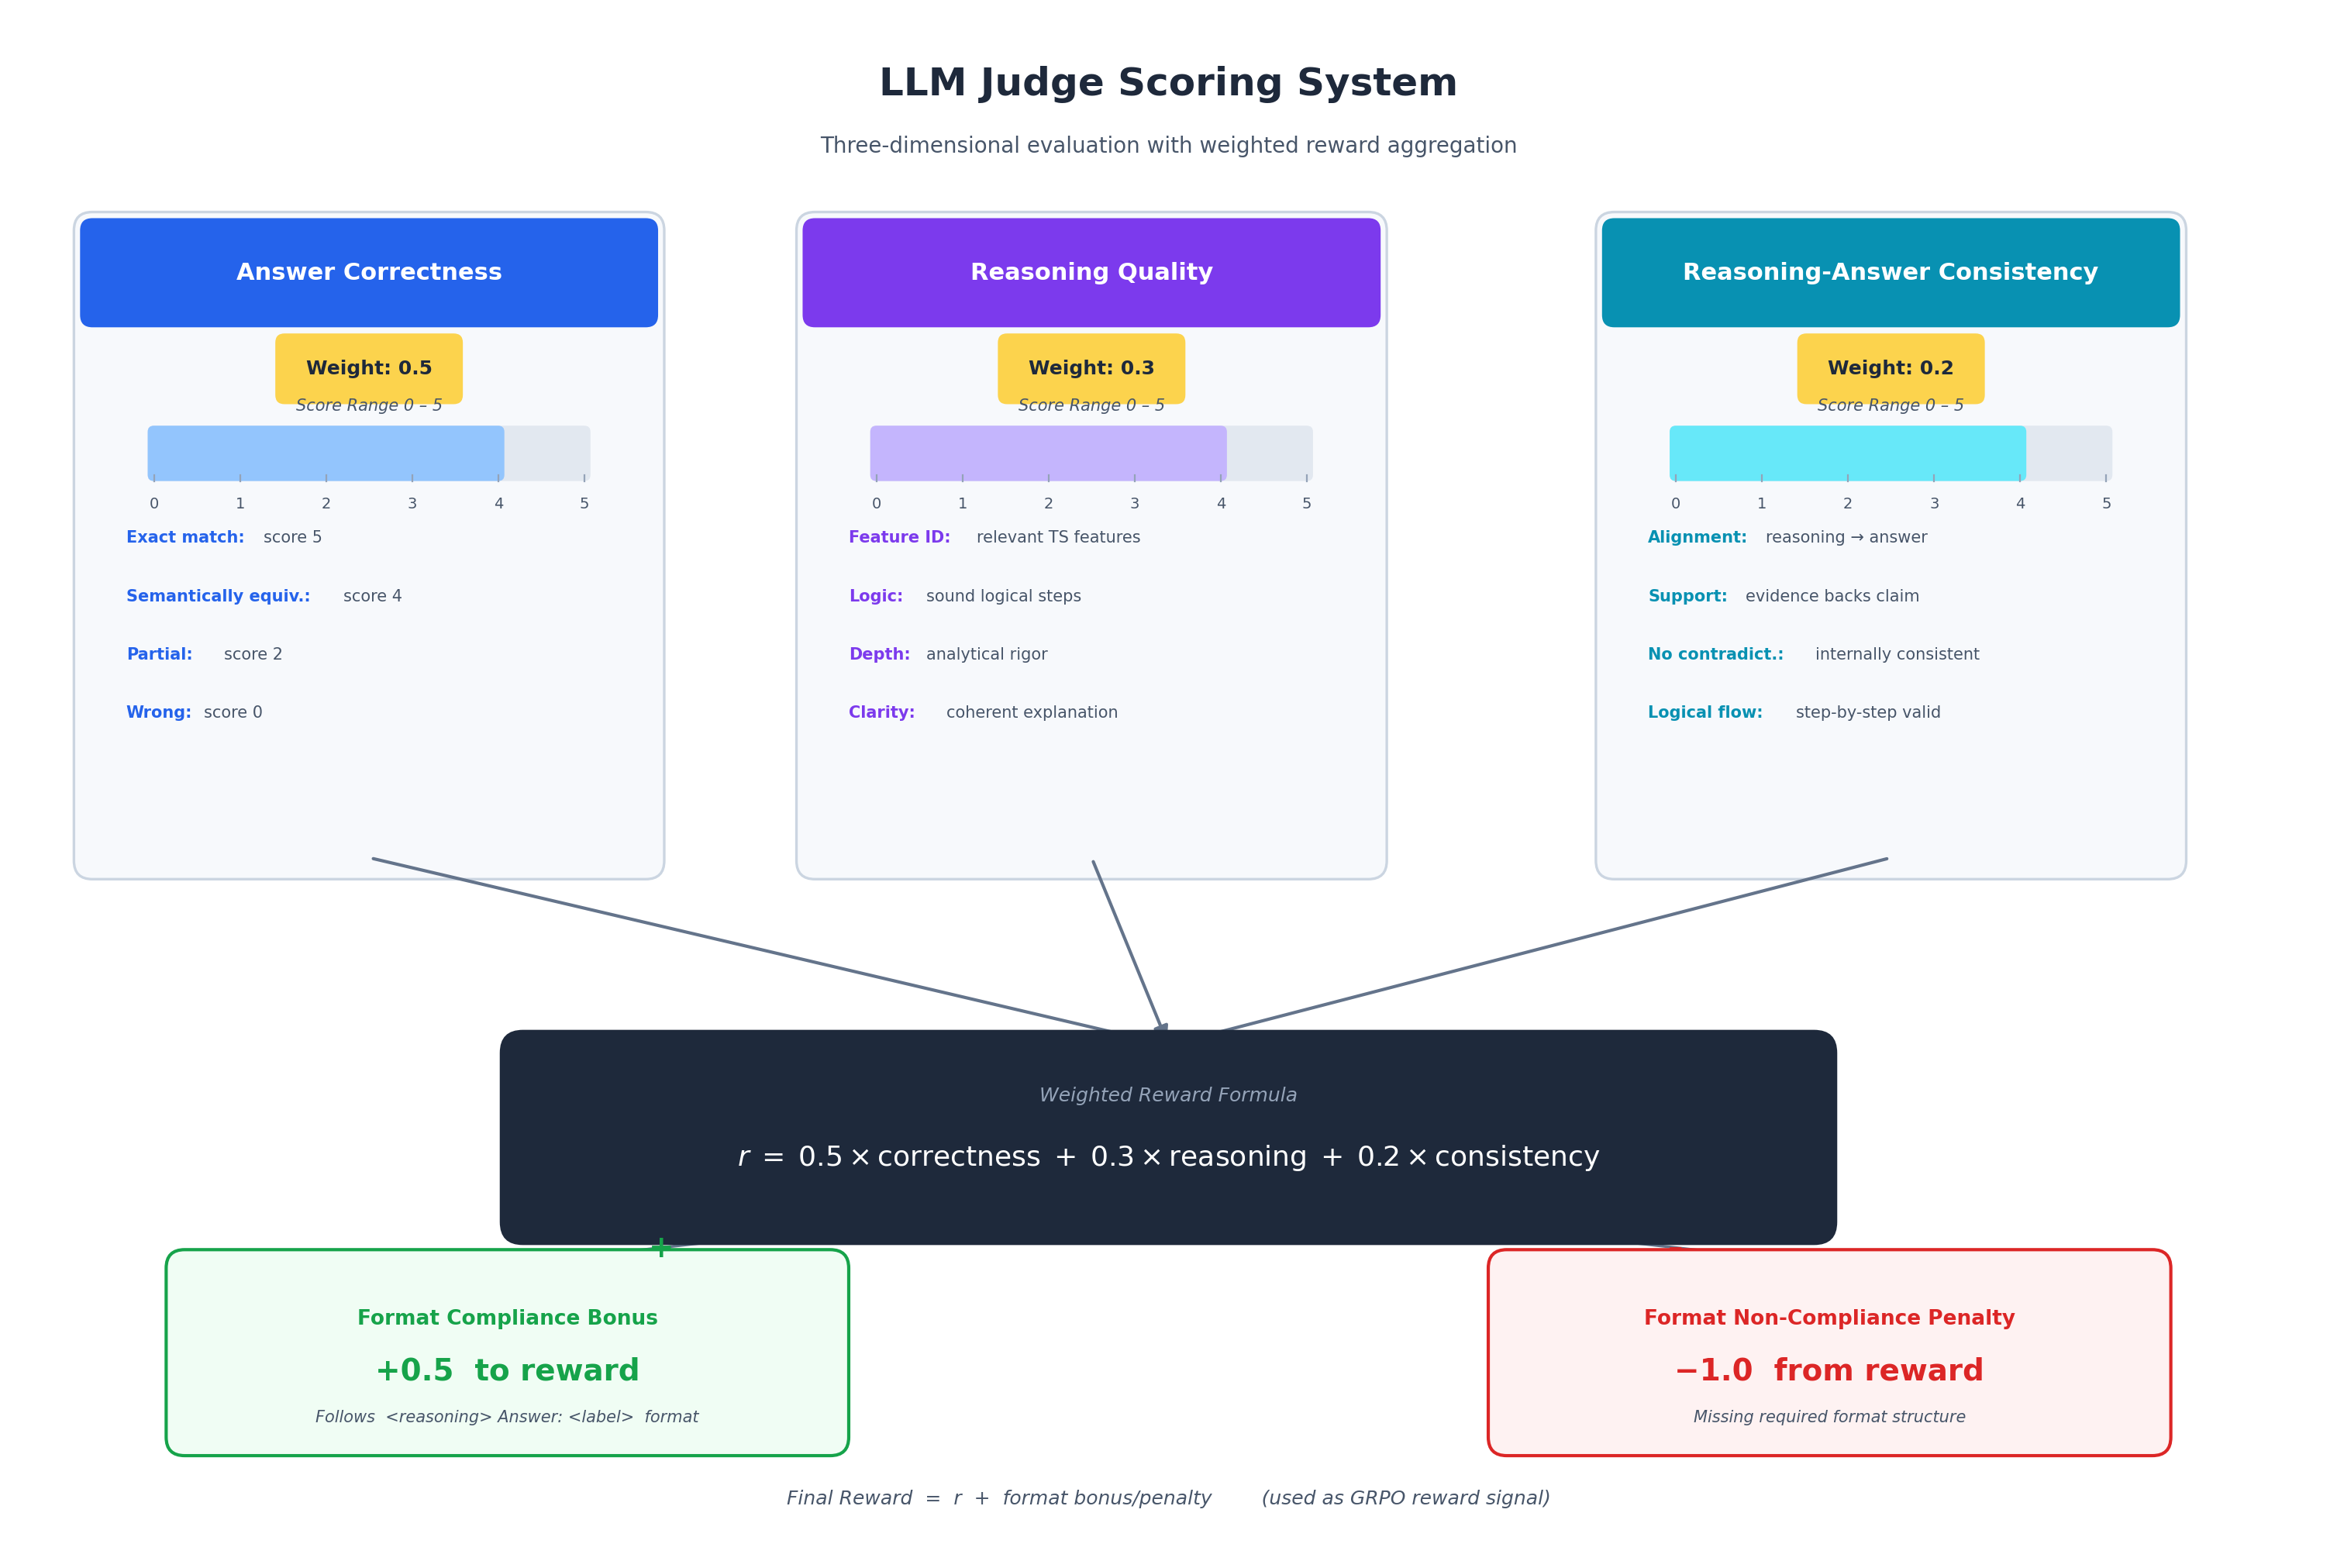

Write Python code to recreate this figure.
"""
fig_003: LLM Judge Scoring System
Diagram showing three scoring dimensions, their weights, the weighted reward formula,
and format compliance bonuses/penalties.
"""

import matplotlib.pyplot as plt
import matplotlib.patches as mpatches
from matplotlib.patches import FancyBboxPatch, FancyArrowPatch
import numpy as np

# --- Color palette ---
BG_WHITE = "#FFFFFF"
CARD_BG = "#F7F9FC"
HEADER_CORRECTNESS = "#2563EB"   # blue
HEADER_REASONING = "#7C3AED"     # purple
HEADER_CONSISTENCY = "#0891B2"   # teal
FORMULA_BG = "#1E293B"          # dark slate
FORMULA_TEXT = "#FFFFFF"
BONUS_GREEN = "#16A34A"
PENALTY_RED = "#DC2626"
SCALE_TRACK = "#E2E8F0"
SCALE_FILL_CORR = "#93C5FD"
SCALE_FILL_REAS = "#C4B5FD"
SCALE_FILL_CONS = "#67E8F9"
WEIGHT_BADGE = "#FCD34D"
ARROW_COLOR = "#64748B"
TEXT_DARK = "#1E293B"
TEXT_MED = "#475569"
TEXT_LIGHT = "#94A3B8"
BORDER_COLOR = "#CBD5E1"

fig, ax = plt.subplots(figsize=(15, 10), facecolor=BG_WHITE)
ax.set_xlim(0, 15)
ax.set_ylim(0, 10)
ax.set_aspect("equal")
ax.axis("off")

# === Title ===
ax.text(7.5, 9.55, "LLM Judge Scoring System", fontsize=18, fontweight="bold",
        ha="center", va="center", color=TEXT_DARK, fontfamily="sans-serif")
ax.text(7.5, 9.15, "Three-dimensional evaluation with weighted reward aggregation",
        fontsize=10, ha="center", va="center", color=TEXT_MED, fontfamily="sans-serif")

# ------------------------------------------------------------------
# Helper: draw a scoring dimension card
# ------------------------------------------------------------------
def draw_dimension_card(ax, cx, top_y, header_color, scale_fill,
                        title, weight_str, weight_val, descriptions):
    """Draw one scoring dimension card centred at cx."""
    card_w, card_h = 3.6, 4.1
    left = cx - card_w / 2
    bottom = top_y - card_h

    # Card background with rounded corners
    card = FancyBboxPatch((left, bottom), card_w, card_h,
                          boxstyle="round,pad=0.12", linewidth=1.2,
                          edgecolor=BORDER_COLOR, facecolor=CARD_BG, zorder=2)
    ax.add_patch(card)

    # Header bar
    hdr_h = 0.55
    hdr = FancyBboxPatch((left, top_y - hdr_h), card_w, hdr_h,
                         boxstyle="round,pad=0.08", linewidth=0,
                         facecolor=header_color, zorder=3)
    ax.add_patch(hdr)
    ax.text(cx, top_y - hdr_h / 2, title, fontsize=11, fontweight="bold",
            ha="center", va="center", color="#FFFFFF", zorder=4, fontfamily="sans-serif")

    # Weight badge
    badge_y = top_y - hdr_h - 0.35
    badge = FancyBboxPatch((cx - 0.55, badge_y - 0.17), 1.1, 0.34,
                           boxstyle="round,pad=0.06", linewidth=0,
                           facecolor=WEIGHT_BADGE, zorder=3)
    ax.add_patch(badge)
    ax.text(cx, badge_y, f"Weight: {weight_val}", fontsize=9, fontweight="bold",
            ha="center", va="center", color=TEXT_DARK, zorder=4, fontfamily="sans-serif")

    # Scale bar (0-5)
    scale_y = badge_y - 0.55
    bar_w = 2.8
    bar_h = 0.28
    bar_left = cx - bar_w / 2

    # Background track
    track = FancyBboxPatch((bar_left, scale_y - bar_h / 2), bar_w, bar_h,
                           boxstyle="round,pad=0.04", linewidth=0,
                           facecolor=SCALE_TRACK, zorder=3)
    ax.add_patch(track)

    # Filled portion (show ~4 out of 5 as illustrative)
    fill_frac = 0.8
    fill = FancyBboxPatch((bar_left, scale_y - bar_h / 2), bar_w * fill_frac, bar_h,
                          boxstyle="round,pad=0.04", linewidth=0,
                          facecolor=scale_fill, zorder=4)
    ax.add_patch(fill)

    # Scale ticks
    for i in range(6):
        tx = bar_left + bar_w * i / 5
        ax.plot([tx, tx], [scale_y - bar_h / 2 - 0.04, scale_y - bar_h / 2],
                color=TEXT_LIGHT, linewidth=0.8, zorder=5)
        ax.text(tx, scale_y - bar_h / 2 - 0.14, str(i), fontsize=7,
                ha="center", va="top", color=TEXT_MED, zorder=5, fontfamily="sans-serif")

    ax.text(cx, scale_y + bar_h / 2 + 0.12, "Score Range 0 – 5", fontsize=7.5,
            ha="center", va="bottom", color=TEXT_MED, zorder=5, fontfamily="sans-serif",
            fontstyle="italic")

    # Description lines
    desc_y = scale_y - 0.55
    for i, (label, text) in enumerate(descriptions):
        y = desc_y - i * 0.38
        ax.text(left + 0.22, y, f"{label}:", fontsize=7.5, fontweight="bold",
                ha="left", va="center", color=header_color, zorder=4, fontfamily="sans-serif")
        ax.text(left + 0.22 + len(label) * 0.065 + 0.18, y, text, fontsize=7.5,
                ha="left", va="center", color=TEXT_MED, zorder=4, fontfamily="sans-serif")

    return cx, bottom  # return bottom-centre for arrow

# --- Three dimension cards ---
card_top = 8.6

_, bot1 = draw_dimension_card(
    ax, 2.3, card_top, HEADER_CORRECTNESS, SCALE_FILL_CORR,
    "Answer Correctness", "w\u2081", "0.5",
    [("Exact match", "score 5"),
     ("Semantically equiv.", "score 4"),
     ("Partial", "score 2"),
     ("Wrong", "score 0")]
)

_, bot2 = draw_dimension_card(
    ax, 7.0, card_top, HEADER_REASONING, SCALE_FILL_REAS,
    "Reasoning Quality", "w\u2082", "0.3",
    [("Feature ID", "relevant TS features"),
     ("Logic", "sound logical steps"),
     ("Depth", "analytical rigor"),
     ("Clarity", "coherent explanation")]
)

_, bot3 = draw_dimension_card(
    ax, 12.2, card_top, HEADER_CONSISTENCY, SCALE_FILL_CONS,
    "Reasoning-Answer Consistency", "w\u2083", "0.2",
    [("Alignment", "reasoning \u2192 answer"),
     ("Support", "evidence backs claim"),
     ("No contradict.", "internally consistent"),
     ("Logical flow", "step-by-step valid")]
)

# === Converging arrows to formula box ===
arrow_kw = dict(arrowstyle="-|>", color=ARROW_COLOR, linewidth=1.5,
                mutation_scale=14, connectionstyle="arc3,rad=0", zorder=6)

formula_top = 3.25
for cx in [2.3, 7.0, 12.2]:
    ax.annotate("", xy=(7.5, formula_top + 0.05), xytext=(cx, bot1 + 0.02),
                arrowprops=arrow_kw)

# === Formula box ===
fw, fh = 8.4, 1.1
fleft = 7.5 - fw / 2
fbottom = formula_top - fh

formula_box = FancyBboxPatch((fleft, fbottom), fw, fh,
                             boxstyle="round,pad=0.15", linewidth=0,
                             facecolor=FORMULA_BG, zorder=5)
ax.add_patch(formula_box)

ax.text(7.5, formula_top - 0.28, "Weighted Reward Formula", fontsize=9,
        ha="center", va="center", color=TEXT_LIGHT, zorder=6, fontfamily="sans-serif",
        fontstyle="italic")

ax.text(7.5, formula_top - 0.68,
        r"$r \;=\; 0.5 \times \mathrm{correctness} \;+\; 0.3 \times \mathrm{reasoning} \;+\; 0.2 \times \mathrm{consistency}$",
        fontsize=13, ha="center", va="center", color=FORMULA_TEXT, zorder=6,
        fontfamily="sans-serif")

# === Format compliance callouts ===
# Bonus callout (left)
bonus_cx, bonus_cy = 3.2, 1.3
bw, bh = 4.2, 1.1
bonus_box = FancyBboxPatch((bonus_cx - bw / 2, bonus_cy - bh / 2), bw, bh,
                           boxstyle="round,pad=0.12", linewidth=1.5,
                           edgecolor=BONUS_GREEN, facecolor="#F0FDF4", zorder=5)
ax.add_patch(bonus_box)

ax.text(bonus_cx, bonus_cy + 0.22, "Format Compliance Bonus",
        fontsize=9.5, fontweight="bold", ha="center", va="center",
        color=BONUS_GREEN, zorder=6, fontfamily="sans-serif")
ax.text(bonus_cx, bonus_cy - 0.12, "+0.5  to reward",
        fontsize=14, fontweight="bold", ha="center", va="center",
        color=BONUS_GREEN, zorder=6, fontfamily="sans-serif")
ax.text(bonus_cx, bonus_cy - 0.42,
        'Follows  <reasoning> Answer: <label>  format',
        fontsize=7.5, ha="center", va="center",
        color=TEXT_MED, zorder=6, fontfamily="sans-serif", fontstyle="italic")

# Penalty callout (right)
penalty_cx, penalty_cy = 11.8, 1.3
pw, ph = 4.2, 1.1
penalty_box = FancyBboxPatch((penalty_cx - pw / 2, penalty_cy - ph / 2), pw, ph,
                             boxstyle="round,pad=0.12", linewidth=1.5,
                             edgecolor=PENALTY_RED, facecolor="#FEF2F2", zorder=5)
ax.add_patch(penalty_box)

ax.text(penalty_cx, penalty_cy + 0.22, "Format Non-Compliance Penalty",
        fontsize=9.5, fontweight="bold", ha="center", va="center",
        color=PENALTY_RED, zorder=6, fontfamily="sans-serif")
ax.text(penalty_cx, penalty_cy - 0.12, "\u22121.0  from reward",
        fontsize=14, fontweight="bold", ha="center", va="center",
        color=PENALTY_RED, zorder=6, fontfamily="sans-serif")
ax.text(penalty_cx, penalty_cy - 0.42,
        "Missing required format structure",
        fontsize=7.5, ha="center", va="center",
        color=TEXT_MED, zorder=6, fontfamily="sans-serif", fontstyle="italic")

# Arrows from formula to callouts
arrow_down_kw = dict(arrowstyle="-|>", color=ARROW_COLOR, linewidth=1.3,
                     mutation_scale=12, zorder=6)
ax.annotate("", xy=(bonus_cx, bonus_cy + bh / 2 + 0.02),
            xytext=(5.5, fbottom - 0.02), arrowprops=arrow_down_kw)
ax.annotate("", xy=(penalty_cx, penalty_cy + ph / 2 + 0.02),
            xytext=(9.5, fbottom - 0.02), arrowprops=arrow_down_kw)

# Small +/- labels on arrows
ax.text(4.2, 1.98, "+", fontsize=14, fontweight="bold", ha="center", va="center",
        color=BONUS_GREEN, zorder=7, fontfamily="sans-serif")
ax.text(10.8, 1.98, "\u2013", fontsize=14, fontweight="bold", ha="center", va="center",
        color=PENALTY_RED, zorder=7, fontfamily="sans-serif")

# === Final reward summary at bottom centre ===
fr_cx, fr_cy = 7.5, 0.35
ax.text(fr_cx, fr_cy,
        "Final Reward  =  r  +  format bonus/penalty        (used as GRPO reward signal)",
        fontsize=9, ha="center", va="center", color=TEXT_MED, zorder=6,
        fontfamily="sans-serif", fontstyle="italic")

plt.tight_layout(pad=0.3)
fig.savefig("/home/wangni/notion-figures/llm-judge/fig_003.png", dpi=200,
            facecolor=BG_WHITE, bbox_inches="tight")
plt.close()

print("Saved: /home/wangni/notion-figures/llm-judge/fig_003.png")
